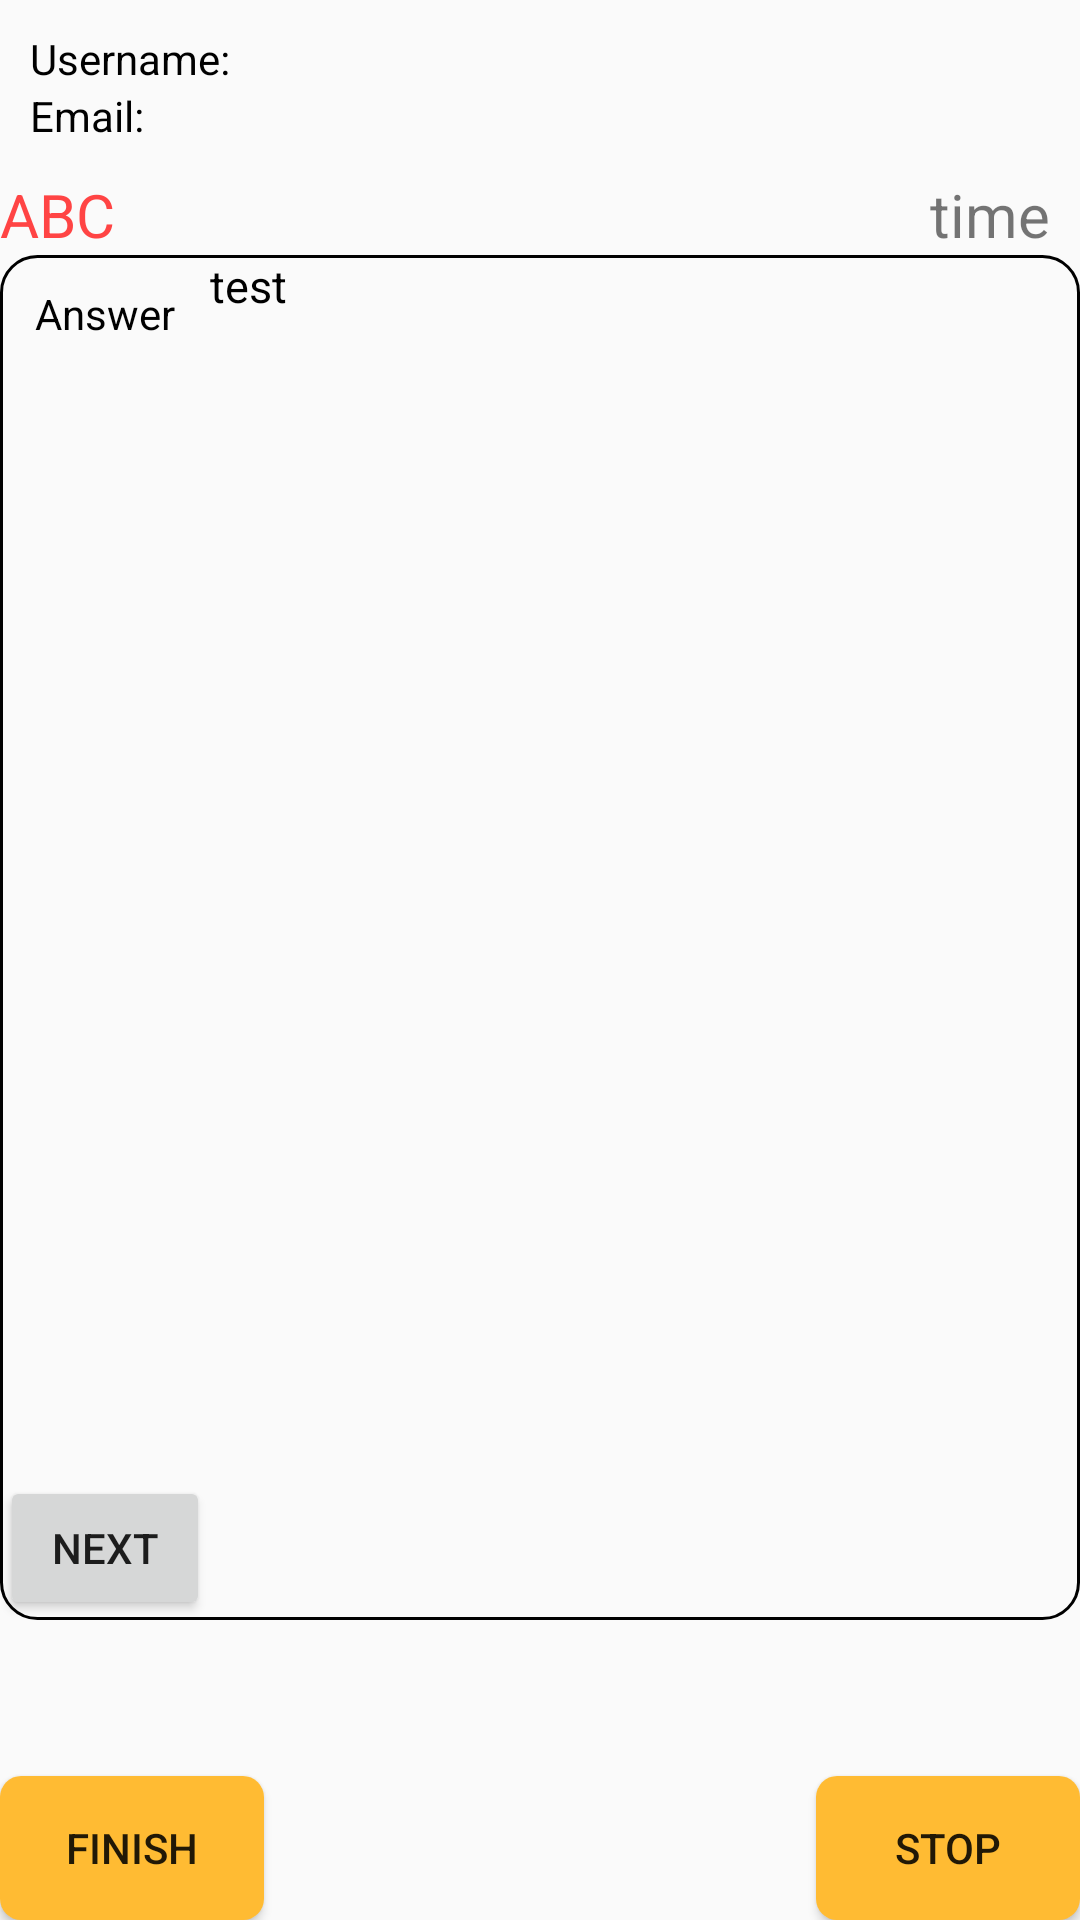

Here is an Android app screen rendered from its layout file. Give the layout XML and the strings, colors and styles it references.
<!-- AndroidManifest.xml: application theme AppTheme -->
<!-- res/layout/test_exam.xml -->
<?xml version="1.0" encoding="utf-8"?>
<LinearLayout xmlns:android="http://schemas.android.com/apk/res/android"
    android:orientation="vertical" android:layout_width="match_parent"
    android:layout_height="match_parent">
    <LinearLayout
        android:layout_width="match_parent"
        android:layout_height="wrap_content"
        android:padding="10dp"
        android:orientation="vertical"
        >
        <LinearLayout
            android:layout_width="wrap_content"
            android:layout_height="wrap_content"
            android:orientation="horizontal">
            <TextView
                android:layout_width="wrap_content"
                android:layout_height="wrap_content"
                android:text="Username: "
                android:textColor="@android:color/black"/>
            <TextView
                android:layout_width="wrap_content"
                android:layout_height="wrap_content"
                android:id="@+id/username_test_exam"
                android:textColor="@android:color/black"/>
        </LinearLayout>
        <LinearLayout
            android:layout_width="wrap_content"
            android:layout_height="wrap_content"
            android:orientation="horizontal">
            <TextView
                android:layout_width="wrap_content"
                android:layout_height="wrap_content"
                android:text="Email: "
                android:textColor="@android:color/black"/>
            <TextView
                android:layout_width="wrap_content"
                android:layout_height="wrap_content"
                android:id="@+id/email_test_exam"
                android:textColor="@android:color/black"/>
        </LinearLayout>
    </LinearLayout>

    <RelativeLayout
        android:layout_width="match_parent"
        android:layout_height="wrap_content">
        <TextView
            android:layout_width="wrap_content"
            android:layout_height="wrap_content"
            android:text="ABC"
            android:textSize="20dp"
            android:id="@+id/name_exam_testing"
            android:textColor="@android:color/holo_red_light"/>
        <TextView
            android:layout_width="wrap_content"
            android:layout_height="wrap_content"
            android:text="time"
            android:id="@+id/time_count_down_test"
            android:textSize="20dp"
            android:layout_alignParentRight="true"
            android:layout_marginRight="10dp"/>
    </RelativeLayout>

    <RelativeLayout
        android:layout_width="match_parent"
        android:layout_height="match_parent"
        >
        <RelativeLayout
            android:layout_width="match_parent"
            android:layout_height="match_parent"
            android:layout_marginBottom="50dp"

            android:id="@+id/relative_test">
            <LinearLayout
                android:layout_width="match_parent"
                android:layout_height="match_parent"
                android:orientation="horizontal"
                android:background="@drawable/custom_border"
                android:layout_marginBottom="50dp"
                >
                <RelativeLayout
                    android:layout_width="70dp"
                    android:layout_height="match_parent"
                    android:orientation="vertical"
                    >
                    <TextView
                        android:layout_width="match_parent"
                        android:layout_height="wrap_content"
                        android:text="Answer"
                        android:textColor="@android:color/black"
                        android:gravity="center"
                        android:id="@+id/txt_answer"
                        android:layout_marginTop="10dp"/>
                    <ListView
                        android:layout_width="match_parent"
                        android:layout_height="wrap_content"
                        android:id="@+id/list_answer_test_exam"
                        android:layout_below="@+id/txt_answer"
                        android:layout_marginBottom="50dp"
                        android:divider="#00000000"
                        android:dividerHeight="0dp">

                    </ListView>
                    <Button
                        android:layout_width="wrap_content"
                        android:layout_height="wrap_content"
                        android:id="@+id/btn_next_test_exam"
                        android:layout_alignParentBottom="true"
                        android:text="next"
                        />
                </RelativeLayout>
                <LinearLayout
                    android:layout_width="match_parent"
                    android:background="@drawable/custom_border_normal"
                    android:layout_height="match_parent"
                    android:orientation="vertical">
                    <TextView
                        android:layout_width="match_parent"
                        android:layout_height="wrap_content"
                        android:text="test"
                        android:textSize="15dp"
                        android:textColor="@android:color/black"
                        android:id="@+id/question_title_test_exam"/>
                    <ImageView
                        android:layout_width="wrap_content"
                        android:layout_height="wrap_content"
                        android:id="@+id/image_questions_test_exam"

                        android:visibility="gone"/>

                    <ListView
                        android:layout_width="match_parent"
                        android:layout_height="wrap_content"
                        android:divider="#00000000"
                        android:dividerHeight="0dp"
                        android:id="@+id/list_answer_question_test_exam">

                    </ListView>
                </LinearLayout>
            </LinearLayout>

            <GridView
                android:layout_width="match_parent"
                android:layout_height="50dp"
                android:numColumns="10"
                android:horizontalSpacing="5dp"

                android:verticalSpacing="5dp"
                android:id="@+id/list_number_question_test_exam"
                android:layout_alignParentBottom="true"
                >

            </GridView>

        </RelativeLayout>
        <Button
            android:layout_width="wrap_content"
            android:layout_height="wrap_content"
            android:text="Finish"
            android:background="@drawable/custom_button"
            android:id="@+id/btnFinish_test"
            android:layout_alignParentBottom="true"
            />
        <Button
            android:layout_width="wrap_content"
            android:layout_height="wrap_content"
            android:text="Stop"
            android:background="@drawable/custom_button"
            android:id="@+id/btnStop_test"
            android:layout_alignParentBottom="true"
            android:layout_alignParentRight="true"/>
    </RelativeLayout>


</LinearLayout>
<!-- resources referenced by this layout -->
<resources>
  <!-- drawable custom_border (drawable) -->
  <shape xmlns:android="http://schemas.android.com/apk/res/android"
      android:shape="rectangle">
      <corners
          android:radius="12dp"
           />
      <stroke
          android:width="1dp"
          android:color="@android:color/black" />
  
  </shape>
  <!-- drawable custom_button (drawable) -->
  <?xml version="1.0" encoding="utf-8"?>
  <shape xmlns:android="http://schemas.android.com/apk/res/android">
      <corners
          android:radius="7dp"
          />
      <solid android:color="@android:color/holo_orange_light"></solid>
  </shape>
  <style name="AppTheme" parent="Theme.AppCompat.Light.NoActionBar">
          
          <item name="android:windowNoTitle">true</item>
          <item name="android:windowFullscreen">true</item>
          <item name="colorPrimary">@color/colorPrimary</item>
          <item name="colorPrimaryDark">@color/colorPrimaryDark</item>
          <item name="colorAccent">@color/colorAccent</item>
      </style>
  <color name="colorPrimary">#3F51B5</color>
  <color name="colorPrimaryDark">#303F9F</color>
  <color name="colorAccent">#FF4081</color>
</resources>
